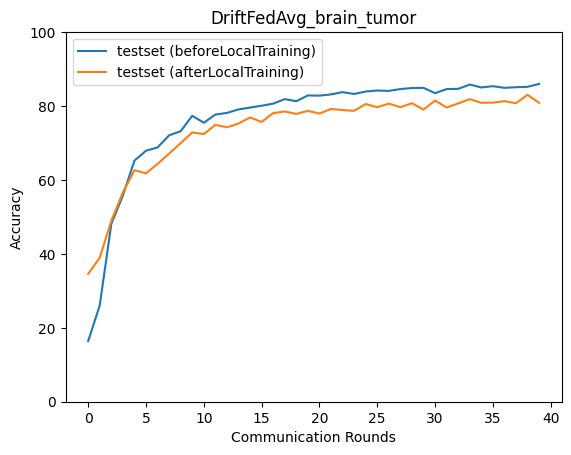

Source data for this figure (header and first rows):
epoch, accuracy_test_before, macro_f1_test_before, macro_precision_test_before, macro_recall_test_before, accuracy_test_after, macro_f1_test_after, macro_precision_test_after, macro_recall_test_after
0, 16.41, 8.293, 6.067, 15.27, 34.59, 34.59, 34.98, 34.47
1, 26.08, 12.23, 12.09, 25.93, 38.99, 37.57, 37.94, 38.37
2, 48.11, 42.3, 55.28, 47.05, 48.94, 46.01, 48.23, 48.6
3, 55.78, 50.78, 56.22, 55.12, 56.62, 56.3, 56.61, 56.6
4, 65.24, 65.1, 65.91, 65.04, 62.63, 62.08, 61.94, 62.43
5, 67.91, 66.79, 67.95, 67.51, 61.79, 62.55, 64.41, 61.81
6, 68.8, 68.99, 69.52, 68.74, 64.35, 64.12, 64.03, 64.26
7, 72.08, 71.67, 71.8, 71.89, 67.13, 66.66, 66.57, 66.87
8, 73.19, 72.23, 73.03, 72.84, 69.97, 68.87, 69.1, 69.82
9, 77.36, 76.26, 76.35, 77.04, 72.86, 72.15, 72, 72.62
10, 75.47, 74.62, 74.97, 75.09, 72.41, 71.7, 71.69, 72.34
11, 77.7, 76.91, 77.01, 77.47, 74.92, 73.94, 73.87, 74.61
12, 78.14, 77.24, 77.32, 77.82, 74.25, 74.09, 74.35, 74.18
13, 79.09, 78.83, 78.82, 78.95, 75.25, 74.6, 74.51, 74.94
14, 79.59, 78.81, 78.81, 79.25, 76.92, 76.42, 76.44, 76.69
15, 80.09, 79.5, 79.45, 79.83, 75.7, 75.37, 75.62, 75.55
16, 80.65, 80.31, 80.3, 80.44, 78.09, 77.78, 78.01, 77.91
17, 81.87, 81.4, 81.39, 81.66, 78.53, 78.23, 78.36, 78.26
18, 81.31, 80.99, 81.14, 81.13, 77.86, 77.28, 77.21, 77.63
19, 82.87, 82.46, 82.43, 82.71, 78.7, 78.33, 78.27, 78.52
20, 82.81, 82.65, 82.79, 82.77, 77.98, 77.59, 77.51, 77.75
21, 83.15, 82.78, 82.78, 83, 79.2, 78.79, 78.9, 79
22, 83.76, 83.41, 83.52, 83.64, 78.92, 78.69, 78.83, 78.8
23, 83.26, 83.09, 83.33, 83.21, 78.7, 78.41, 78.44, 78.49
24, 83.93, 83.58, 83.6, 83.76, 80.53, 80.03, 80.06, 80.3
25, 84.2, 83.84, 83.91, 84.04, 79.7, 79.71, 80.39, 79.53
26, 84.09, 83.9, 84.04, 83.96, 80.65, 80.4, 80.64, 80.53
27, 84.59, 84.31, 84.5, 84.49, 79.7, 79.35, 79.41, 79.44
28, 84.87, 84.57, 84.61, 84.73, 80.76, 80.38, 80.39, 80.6
29, 84.93, 84.61, 84.66, 84.81, 79.03, 78.79, 78.94, 78.8
30, 83.48, 83.3, 83.57, 83.4, 81.48, 81.03, 80.94, 81.26
31, 84.59, 84.26, 84.26, 84.44, 79.59, 79.2, 79.19, 79.43
32, 84.65, 84.26, 84.27, 84.52, 80.7, 80.54, 80.66, 80.56
33, 85.82, 85.63, 85.83, 85.77, 81.87, 81.76, 81.87, 81.78
34, 85.04, 84.95, 85.25, 85.01, 80.87, 80.41, 80.34, 80.66
35, 85.37, 85.12, 85.2, 85.31, 80.92, 80.85, 81, 80.77
36, 84.93, 84.77, 84.84, 84.85, 81.31, 81.03, 81.06, 81.1
37, 85.09, 84.92, 85.06, 84.99, 80.76, 80.64, 80.94, 80.66
38, 85.21, 85.14, 85.45, 85.13, 83.04, 82.74, 82.66, 82.89
39, 85.98, 85.81, 85.95, 85.93, 80.87, 80.62, 80.58, 80.68
